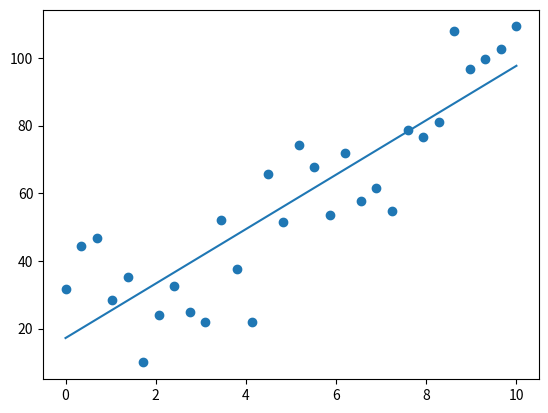

The script that saved this image:
# -*- coding: utf-8 -*-
"""
Created on Tue Jun 27 20:02:28 2023

[redacted]
"""

import numpy as np
from scipy import optimize
from matplotlib import pyplot as plt


ax = plt.subplot(1,1,1)

x = np.linspace(0, 10, 30)
y = x**2 + 50* np.random.rand(30)

ax.scatter(x,y)

popt = np.polyfit(x, y, 1)
yy = popt[0]*x + popt[1]

ax.plot(x,yy)



